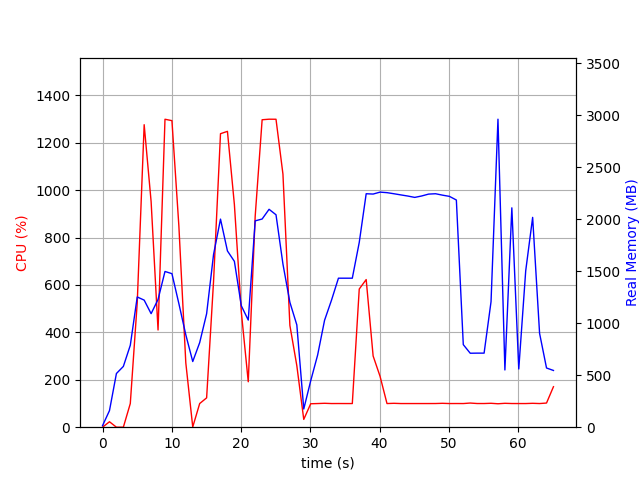

Source data for this figure (header and first rows):
elapsed_time, nproc, cpu, mem_real, mem_virtual
6.246566772460938e-05, 2, 0.0, 14.95, 38.09
1.001, 7, 23.0, 159.6, 519.4
2.003, 3, 0.0, 516.5, 1363
3.005, 3, 0.0, 584.8, 1504
4.007, 3, 99.8, 788, 1764
5.008, 3, 524.9, 1253, 2302
6.01, 3, 1276, 1223, 2207
7.013, 3, 952.1, 1092, 2298
8.014, 3, 410.1, 1229, 2438
9.017, 3, 1299, 1498, 2596
10.02, 3, 1293, 1477, 2608
11.02, 3, 849.2, 1189, 2637
12.02, 3, 271.5, 889.3, 2651
13.02, 3, 1.0, 631.7, 1707
14.03, 3, 99.8, 813.6, 1975
15.03, 3, 123.8, 1092, 2193
16.03, 3, 615.7, 1662, 2967
17.03, 3, 1238, 2002, 3373
18.03, 3, 1248, 1696, 2938
19.04, 3, 939.9, 1596, 3098
20.04, 3, 486.3, 1168, 3200
21.04, 3, 191.7, 1031, 3244
22.04, 3, 890.2, 1985, 3431
23.04, 3, 1297, 2003, 3455
24.05, 3, 1300, 2096, 3483
25.05, 3, 1299, 2044, 3499
26.05, 3, 1068, 1569, 3615
27.05, 3, 429.3, 1201, 3667
28.05, 3, 259.6, 984.1, 3667
29.06, 2, 32.9, 174.9, 8394371
30.06, 2, 98.9, 446, 8395491
31.06, 2, 99.8, 694.2, 8396779
32.06, 2, 100.9, 1029, 8396779
33.06, 2, 99.8, 1222, 8399339
34.06, 2, 99.9, 1433, 8398827
35.06, 2, 99.8, 1433, 8398827
36.07, 2, 99.8, 1433, 8398827
37.07, 2, 583.0, 1778, 8400610
38.07, 2, 622.9, 2246, 8401083
39.07, 2, 300.6, 2243, 8401083
40.07, 2, 214.7, 2262, 8401123
41.07, 2, 99.8, 2256, 8401123
42.08, 2, 100.8, 2246, 8401123
43.08, 2, 99.8, 2235, 8401123
44.08, 2, 99.8, 2224, 8401123
45.08, 2, 99.8, 2211, 8401123
46.08, 2, 99.8, 2224, 8401123
47.08, 2, 99.8, 2243, 8401219
48.09, 2, 99.9, 2246, 8401219
49.09, 2, 100.8, 2232, 8401219
50.09, 2, 99.8, 2221, 8401219
51.09, 2, 99.9, 2186, 8401219
52.09, 2, 99.8, 794.3, 8401219
53.09, 2, 101.9, 711.6, 8450909
54.09, 2, 99.9, 712.6, 8450909
55.1, 2, 99.9, 712.6, 8450909
56.1, 2, 100.9, 1207, 8457138
57.1, 2, 98.9, 2963, 8457138
58.1, 2, 100.8, 550.6, 8457161
59.1, 2, 99.9, 2110, 8457161
... 6 more rows
